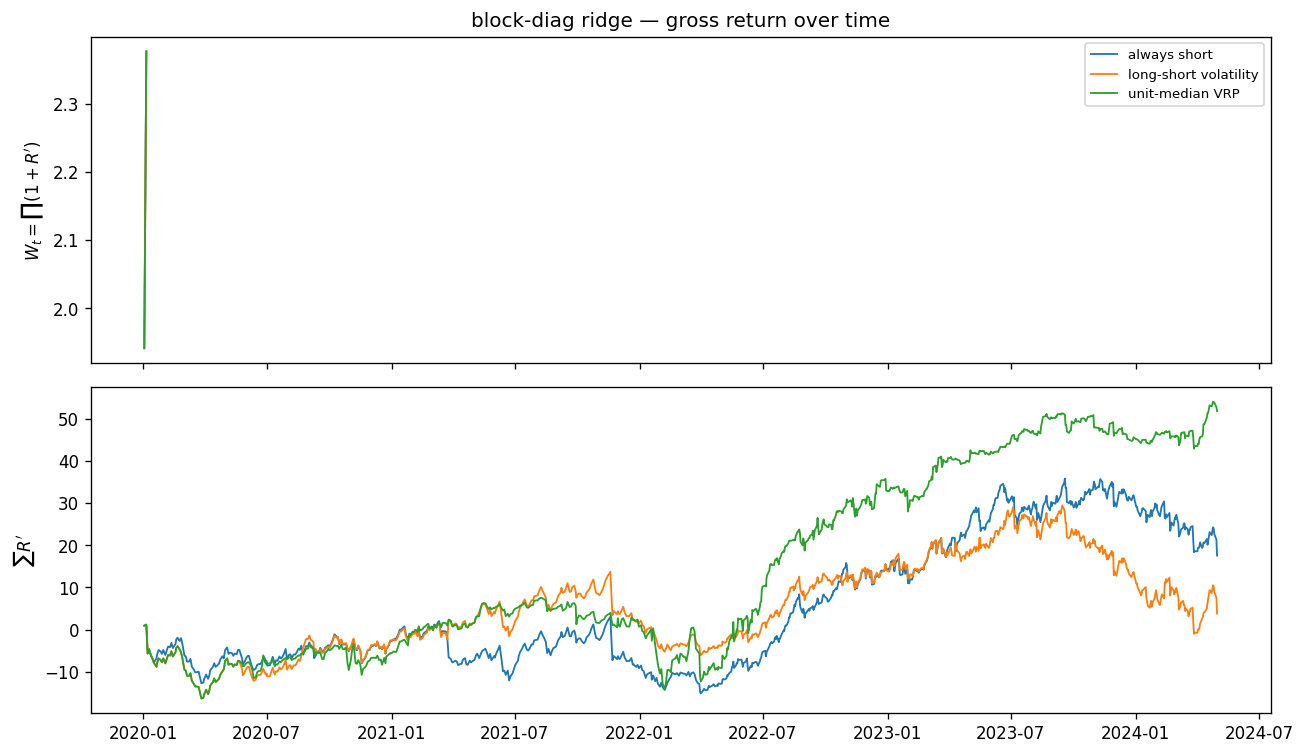

Values plotted in this chart, from the file beside it:
model, rule, terminal_W, max_dd, ruined, sum_R
HAR + calendar OLS, always short, 2.376, 0.0, True, 17.54
HAR + calendar OLS, long-short volatility, 2.376, 0.0, True, -6.047
HAR + calendar OLS, unit-median VRP, 2.376, 0.0, True, 40.83
block-diag ridge, always short, 2.376, 0.0, True, 17.54
block-diag ridge, long-short volatility, 2.376, 0.0, True, 3.785
block-diag ridge, unit-median VRP, 2.376, 0.0, True, 51.82
LightGBM, always short, 2.376, 0.0, True, 17.54
LightGBM, long-short volatility, 2.376, 0.0, True, 6.722
LightGBM, unit-median VRP, 2.376, 0.0, True, 49.93
XGBoost, always short, 2.376, 0.0, True, 17.54
XGBoost, long-short volatility, 2.376, 0.0, True, -4.14
XGBoost, unit-median VRP, 2.376, 0.0, True, 45.65
lasso (causally tuned), always short, 2.376, 0.0, True, 17.54
lasso (causally tuned), long-short volatility, 2.376, 0.0, True, -9.789
lasso (causally tuned), unit-median VRP, 2.376, 0.0, True, 52.38
lasso (fixed 1e-4), always short, 2.376, 0.0, True, 17.54
lasso (fixed 1e-4), long-short volatility, 2.376, 0.0, True, -1.736
lasso (fixed 1e-4), unit-median VRP, 2.376, 0.0, True, 50.31
elastic net (causally tuned), always short, 2.376, 0.0, True, 17.54
elastic net (causally tuned), long-short volatility, 2.376, 0.0, True, -11.61
elastic net (causally tuned), unit-median VRP, 2.376, 0.0, True, 41.51
